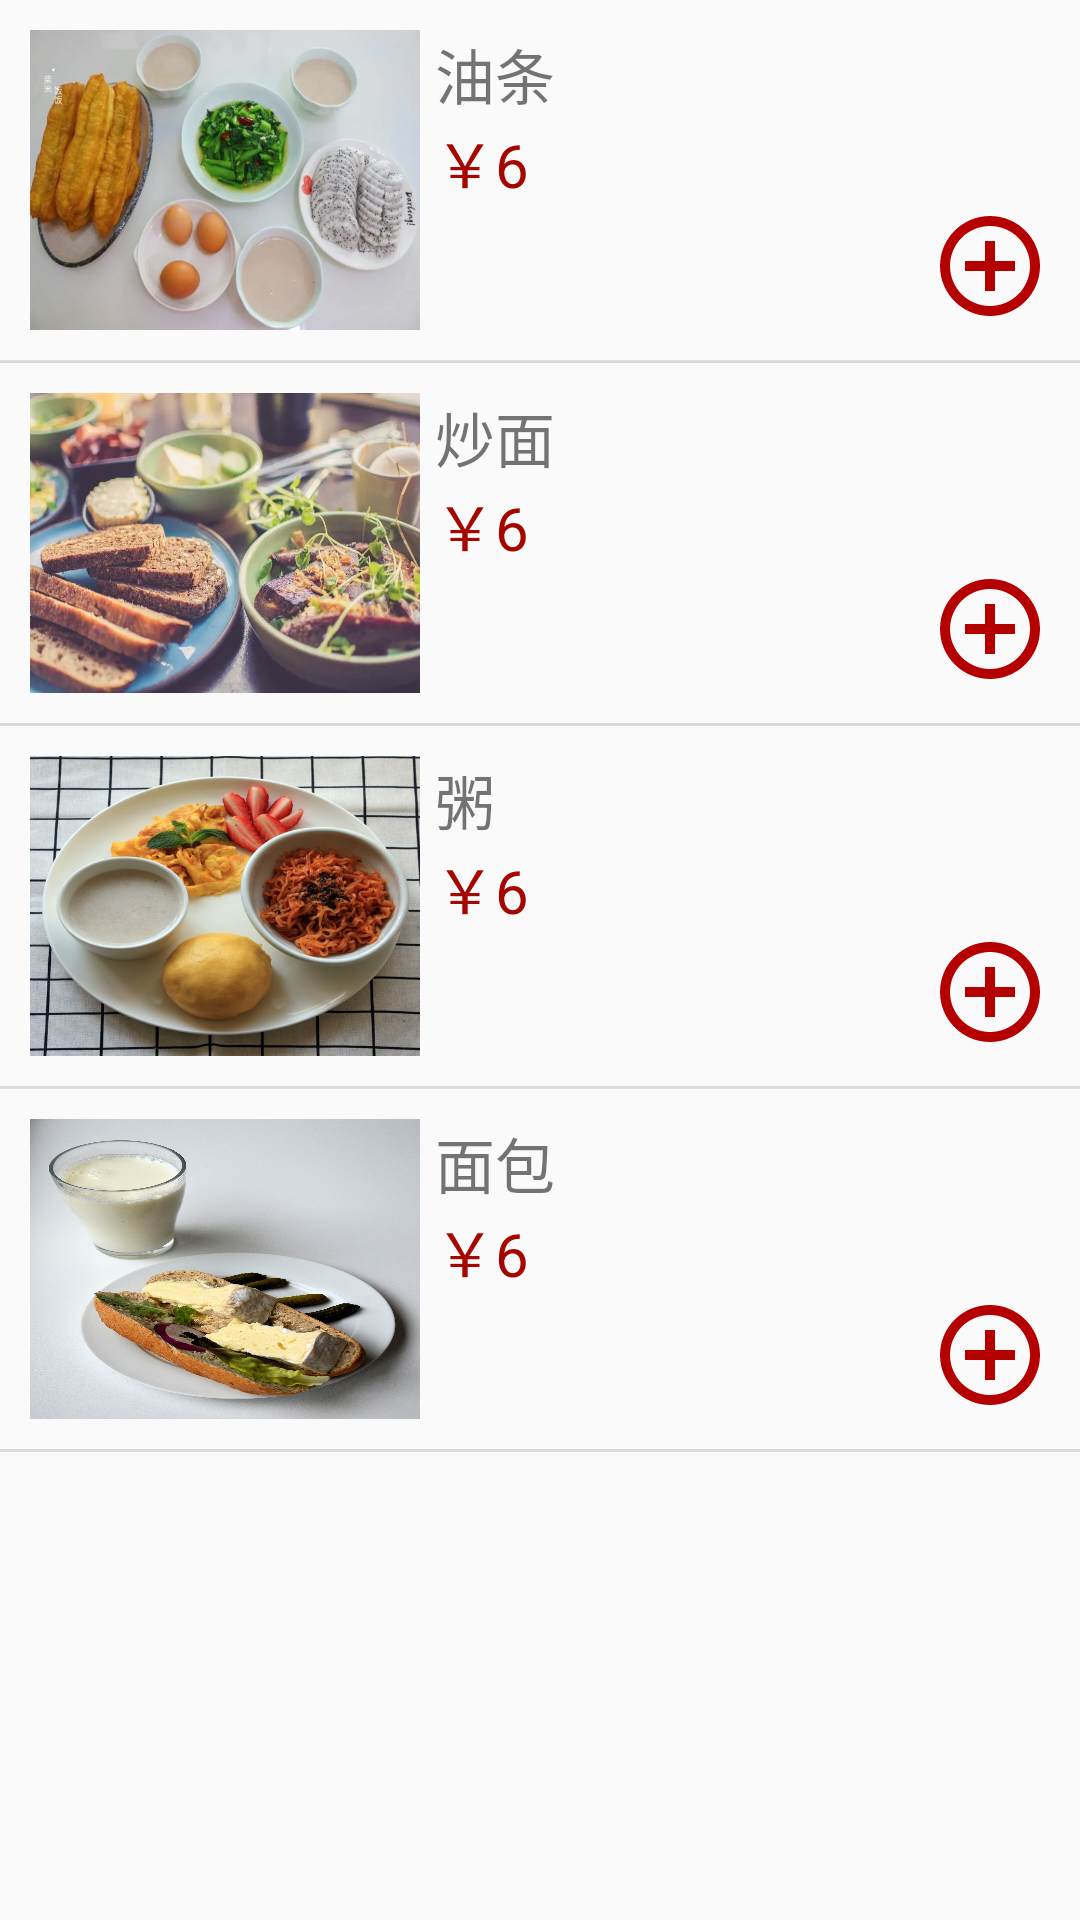

Produce the Android XML layout that renders to this screen, including the resource entries it uses.
<!-- AndroidManifest.xml: application theme MyThem -->
<!-- res/layout/fragment_food_1.xml -->
<?xml version="1.0" encoding="utf-8"?>
<LinearLayout xmlns:android="http://schemas.android.com/apk/res/android"
    xmlns:tools="http://schemas.android.com/tools"
    android:layout_width="match_parent"
    android:layout_height="match_parent"
    android:orientation="vertical"
    tools:context=".food_1">

    <ScrollView
        android:scrollbars="none"
        android:layout_width="match_parent"
        android:layout_height="match_parent">
        <LinearLayout
            android:layout_width="match_parent"
            android:layout_height="wrap_content"
            android:orientation="vertical">
            <LinearLayout
                android:layout_width="match_parent"
                android:layout_height="120dp"
                android:padding="10dp"
                android:orientation="horizontal">
                <LinearLayout
                    android:layout_width="130dp"
                    android:layout_height="match_parent">
                    <ImageView
                        android:layout_width="match_parent"
                        android:layout_height="match_parent"
                        android:src="@drawable/a"
                        android:scaleType="fitXY"/>
                </LinearLayout>
                
                <LinearLayout
                    android:layout_width="match_parent"
                    android:layout_height="match_parent"
                    android:orientation="vertical">
                    <TextView
                        android:layout_width="match_parent"
                        android:layout_height="wrap_content"
                        android:text="@string/yt"
                        android:textSize="20sp"
                        android:layout_marginLeft="5dp"/>
                    <TextView
                        android:layout_width="wrap_content"
                        android:layout_height="wrap_content"
                        android:text="@string/s"
                        android:textSize="20sp"
                        android:textColor="@color/red"
                        android:layout_marginLeft="5dp"/>
                    <LinearLayout
                        android:layout_width="match_parent"
                        android:layout_height="match_parent"
                        android:gravity="right">
                        <LinearLayout
                            android:layout_width="40dp"
                            android:layout_height="40dp">
                            <ImageView
                                android:id="@+id/ad1"
                                android:layout_width="match_parent"
                                android:layout_height="match_parent"
                                android:src="@drawable/baseline_add_circle_outline_24"/>
                        </LinearLayout>
                    </LinearLayout>
                </LinearLayout>
                
            </LinearLayout>
            <View
                android:layout_width="match_parent"
                android:layout_height="1dp"
                android:background="@color/hs"/>
            <LinearLayout
                android:layout_width="match_parent"
                android:layout_height="120dp"
                android:padding="10dp"
                android:orientation="horizontal">
                <LinearLayout
                    android:layout_width="130dp"
                    android:layout_height="match_parent">
                    <ImageView
                        android:layout_width="match_parent"
                        android:layout_height="match_parent"
                        android:src="@drawable/b"
                        android:scaleType="fitXY"/>
                </LinearLayout>
                
                <LinearLayout
                    android:layout_width="match_parent"
                    android:layout_height="match_parent"
                    android:orientation="vertical">
                    <TextView
                        android:layout_width="match_parent"
                        android:layout_height="wrap_content"
                        android:text="@string/cm"
                        android:textSize="20sp"
                        android:layout_marginLeft="5dp"/>
                    <TextView
                        android:layout_width="wrap_content"
                        android:layout_height="wrap_content"
                        android:text="@string/s"
                        android:textColor="@color/red"
                        android:textSize="20sp"
                        android:layout_marginLeft="5dp"/>
                    <LinearLayout
                        android:layout_width="match_parent"
                        android:layout_height="match_parent"
                        android:gravity="right">
                        <LinearLayout
                            android:layout_width="40dp"
                            android:layout_height="40dp">
                            <ImageView
                                android:id="@+id/ad2"
                                android:layout_width="match_parent"
                                android:layout_height="match_parent"
                                android:src="@drawable/baseline_add_circle_outline_24"/>
                        </LinearLayout>
                    </LinearLayout>
                </LinearLayout>
                
            </LinearLayout>
            <View
                android:layout_width="match_parent"
                android:layout_height="1dp"
                android:background="@color/hs"/>
            <LinearLayout
                android:layout_width="match_parent"
                android:layout_height="120dp"
                android:padding="10dp"
                android:orientation="horizontal">
                <LinearLayout
                    android:layout_width="130dp"
                    android:layout_height="match_parent">
                    <ImageView
                        android:layout_width="match_parent"
                        android:layout_height="match_parent"
                        android:src="@drawable/c"
                        android:scaleType="fitXY"/>
                </LinearLayout>
                
                <LinearLayout
                    android:layout_width="match_parent"
                    android:layout_height="match_parent"
                    android:orientation="vertical">
                    <TextView
                        android:layout_width="match_parent"
                        android:layout_height="wrap_content"
                        android:text="@string/z"
                        android:textSize="20sp"
                        android:layout_marginLeft="5dp"/>
                    <TextView
                        android:layout_width="wrap_content"
                        android:layout_height="wrap_content"
                        android:text="@string/s"
                        android:textColor="@color/red"
                        android:textSize="20sp"
                        android:layout_marginLeft="5dp"/>
                    <LinearLayout
                        android:layout_width="match_parent"
                        android:layout_height="match_parent"
                        android:gravity="right">
                        <LinearLayout
                            android:layout_width="40dp"
                            android:layout_height="40dp">
                            <ImageView
                                android:id="@+id/ad3"
                                android:layout_width="match_parent"
                                android:layout_height="match_parent"
                                android:src="@drawable/baseline_add_circle_outline_24"/>
                        </LinearLayout>
                    </LinearLayout>
                </LinearLayout>
                
            </LinearLayout>
            <View
                android:layout_width="match_parent"
                android:layout_height="1dp"
                android:background="@color/hs"/>
            <LinearLayout
                android:layout_width="match_parent"
                android:layout_height="120dp"
                android:padding="10dp"
                android:orientation="horizontal">
                <LinearLayout
                    android:layout_width="130dp"
                    android:layout_height="match_parent">
                    <ImageView
                        android:layout_width="match_parent"
                        android:layout_height="match_parent"
                        android:src="@drawable/d"
                        android:scaleType="fitXY"/>
                </LinearLayout>
                
                <LinearLayout
                    android:layout_width="match_parent"
                    android:layout_height="match_parent"
                    android:orientation="vertical">
                    <TextView
                        android:layout_width="match_parent"
                        android:layout_height="wrap_content"
                        android:text="@string/mb"
                        android:textSize="20sp"
                        android:layout_marginLeft="5dp"/>
                    <TextView
                        android:layout_width="wrap_content"
                        android:layout_height="wrap_content"
                        android:text="@string/s"
                        android:textColor="@color/red"
                        android:textSize="20sp"
                        android:layout_marginLeft="5dp"/>
                    <LinearLayout
                        android:layout_width="match_parent"
                        android:layout_height="match_parent"
                        android:gravity="right">
                        <LinearLayout
                            android:layout_width="40dp"
                            android:layout_height="40dp">
                            <ImageView
                                android:id="@+id/ad4"
                                android:layout_width="match_parent"
                                android:layout_height="match_parent"
                                android:src="@drawable/baseline_add_circle_outline_24"/>
                        </LinearLayout>
                    </LinearLayout>
                </LinearLayout>
                
            </LinearLayout>
            <View
                android:layout_width="match_parent"
                android:layout_height="1dp"
                android:background="@color/hs"/>
        </LinearLayout>
    </ScrollView>



</LinearLayout>
<!-- resources referenced by this layout -->
<resources>
  <color name="hs">#DCDCDC</color>
  <color name="red">#A50700</color>
  <!-- drawable a: jpg bitmap (drawable, 33627 bytes) -->
  <!-- drawable b: webp bitmap (drawable, 40214 bytes) -->
  <!-- drawable baseline_add_circle_outline_24 (drawable) -->
  <vector android:height="24dp" android:tint="#B40000"
      android:viewportHeight="24" android:viewportWidth="24"
      android:width="24dp" xmlns:android="http://schemas.android.com/apk/res/android">
      <path android:fillColor="@android:color/white" android:pathData="M13,7h-2v4L7,11v2h4v4h2v-4h4v-2h-4L13,7zM12,2C6.48,2 2,6.48 2,12s4.48,10 10,10 10,-4.48 10,-10S17.52,2 12,2zM12,20c-4.41,0 -8,-3.59 -8,-8s3.59,-8 8,-8 8,3.59 8,8 -3.59,8 -8,8z"/>
  </vector>
  <!-- drawable c: jpg bitmap (drawable, 118688 bytes) -->
  <!-- drawable d: jpg bitmap (drawable, 477394 bytes) -->
  <string name="cm">炒面</string>
  <string name="mb">面包</string>
  <string name="s">￥6</string>
  <string name="yt">油条</string>
  <string name="z">粥</string>
  <style name="MyThem" parent="Theme.AppCompat.DayNight.NoActionBar">
          <item name="android:colorPrimaryDark">@color/ble</item>
      </style>
  <color name="ble">#0099FF</color>
</resources>
